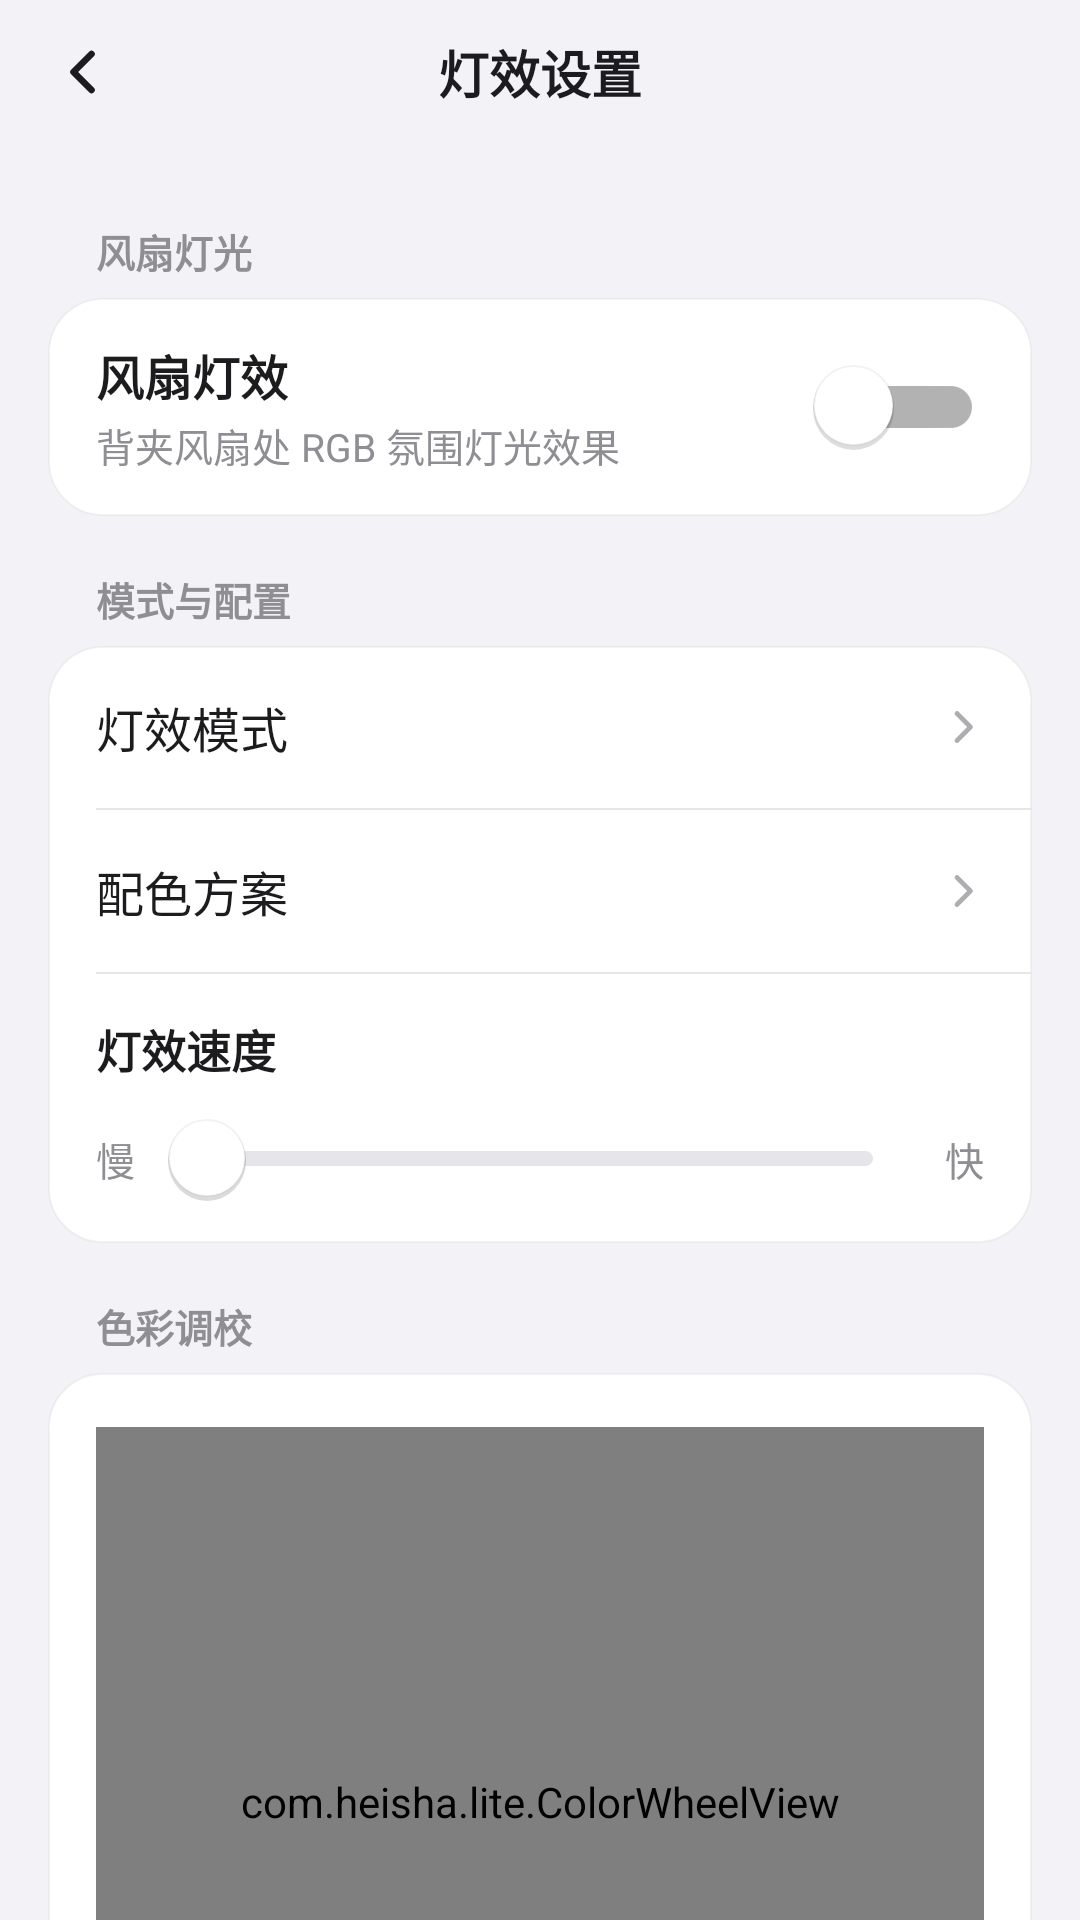

The Android layout XML behind this screen, and the referenced resources:
<!-- AndroidManifest.xml: application theme Theme.HeishaLite -->
<!-- res/layout/activity_light.xml -->
<?xml version="1.0" encoding="utf-8"?>
<LinearLayout xmlns:android="http://schemas.android.com/apk/res/android"
    xmlns:app="http://schemas.android.com/apk/res-auto"
    android:layout_width="match_parent"
    android:layout_height="match_parent"
    android:background="@color/page_bg"
    android:fitsSystemWindows="true"
    android:orientation="vertical">

    
    <FrameLayout
        android:layout_width="match_parent"
        android:layout_height="48dp">

        <TextView
            style="@style/TopTitle"
            android:text="灯效设置" />

        <ImageView
            android:id="@+id/btnBack"
            android:layout_width="44dp"
            android:layout_height="44dp"
            android:layout_gravity="center_vertical|start"
            android:layout_marginStart="6dp"
            android:background="?attr/selectableItemBackgroundBorderless"
            android:contentDescription="返回"
            android:padding="12dp"
            android:src="@drawable/ic_arrow_back" />
    </FrameLayout>

    <androidx.core.widget.NestedScrollView
        android:layout_width="match_parent"
        android:layout_height="0dp"
        android:layout_weight="1"
        android:clipToPadding="false"
        android:paddingHorizontal="16dp"
        android:paddingTop="8dp"
        android:paddingBottom="36dp">

        <LinearLayout
            android:layout_width="match_parent"
            android:layout_height="wrap_content"
            android:orientation="vertical">

            
            <TextView
                style="@style/SectionHeader"
                android:text="风扇灯光" />

            
            <LinearLayout
                android:id="@+id/rowFan"
                android:layout_width="match_parent"
                android:layout_height="wrap_content"
                android:background="@drawable/bg_card"
                android:gravity="center_vertical"
                android:orientation="horizontal"
                android:paddingHorizontal="16dp"
                android:paddingVertical="14dp">

                <LinearLayout
                    android:layout_width="0dp"
                    android:layout_height="wrap_content"
                    android:layout_weight="1"
                    android:orientation="vertical">

                    <TextView
                        android:layout_width="wrap_content"
                        android:layout_height="wrap_content"
                        android:text="风扇灯效"
                        android:textColor="@color/text_primary"
                        android:textSize="16sp"
                        android:textStyle="bold" />

                    <TextView
                        android:layout_width="wrap_content"
                        android:layout_height="wrap_content"
                        android:layout_marginTop="2dp"
                        android:text="背夹风扇处 RGB 氛围灯光效果"
                        android:textColor="@color/text_secondary"
                        android:textSize="13sp" />
                </LinearLayout>

                <androidx.appcompat.widget.SwitchCompat
                    android:id="@+id/swFan"
                    android:layout_width="wrap_content"
                    android:layout_height="wrap_content"
                    android:background="@null"
                    android:clickable="false"
                    android:focusable="false"
                    android:splitTrack="false"
                    android:thumb="@drawable/bg_ios_switch_thumb"
                    android:track="@drawable/bg_ios_switch_track" />
            </LinearLayout>

            
            <LinearLayout
                android:id="@+id/panelEffect"
                android:layout_width="match_parent"
                android:layout_height="wrap_content"
                android:orientation="vertical">

                <TextView
                    style="@style/SectionHeader"
                    android:text="模式与配置" />

                
                <LinearLayout
                    android:layout_width="match_parent"
                    android:layout_height="wrap_content"
                    android:background="@drawable/bg_card"
                    android:orientation="vertical">

                    <LinearLayout android:id="@+id/rowEffect" style="@style/Row">
                        <TextView style="@style/RowTitle" android:text="灯效模式" />
                        <TextView android:id="@+id/tvEffect" style="@style/RowValue" />
                        <ImageView style="@style/RowArrow" />
                    </LinearLayout>

                    <View style="@style/Divider" />

                    <LinearLayout android:id="@+id/rowScheme" style="@style/Row">
                        <TextView style="@style/RowTitle" android:text="配色方案" />
                        <TextView android:id="@+id/tvScheme" style="@style/RowValue" />
                        <ImageView android:id="@+id/ivSchemeArrow" style="@style/RowArrow" />
                    </LinearLayout>

                    <View style="@style/Divider" />

                    
                    <LinearLayout
                        android:id="@+id/panelSpeed"
                        android:layout_width="match_parent"
                        android:layout_height="wrap_content"
                        android:orientation="vertical"
                        android:paddingHorizontal="16dp"
                        android:paddingVertical="14dp">

                        <TextView
                            android:layout_width="wrap_content"
                            android:layout_height="wrap_content"
                            android:text="灯效速度"
                            android:textColor="@color/text_primary"
                            android:textSize="15sp"
                            android:textStyle="bold" />

                        <LinearLayout
                            android:layout_width="match_parent"
                            android:layout_height="wrap_content"
                            android:layout_marginTop="12dp"
                            android:gravity="center_vertical"
                            android:orientation="horizontal">

                            <TextView
                                android:layout_width="wrap_content"
                                android:layout_height="wrap_content"
                                android:text="慢"
                                android:textColor="@color/text_secondary"
                                android:textSize="13sp" />

                            <SeekBar
                                android:id="@+id/sbSpeed"
                                android:layout_width="0dp"
                                android:layout_height="wrap_content"
                                android:layout_marginHorizontal="8dp"
                                android:layout_weight="1"
                                android:max="2"
                                android:progressDrawable="@drawable/bg_ios_seekbar_track"
                                android:splitTrack="false"
                                android:thumb="@drawable/bg_ios_seekbar_thumb" />

                            <TextView
                                android:layout_width="wrap_content"
                                android:layout_height="wrap_content"
                                android:text="快"
                                android:textColor="@color/text_secondary"
                                android:textSize="13sp" />
                        </LinearLayout>
                    </LinearLayout>
                </LinearLayout>

                
                <LinearLayout
                    android:id="@+id/panelColor"
                    android:layout_width="match_parent"
                    android:layout_height="wrap_content"
                    android:orientation="vertical">

                    <TextView
                        style="@style/SectionHeader"
                        android:text="色彩调校" />

                    <LinearLayout
                        android:layout_width="match_parent"
                        android:layout_height="wrap_content"
                        android:background="@drawable/bg_card"
                        android:gravity="center_horizontal"
                        android:orientation="vertical"
                        android:paddingHorizontal="16dp"
                        android:paddingTop="18dp"
                        android:paddingBottom="16dp">

                        <com.heisha.lite.ColorWheelView
                            android:id="@+id/colorWheel"
                            android:layout_width="match_parent"
                            android:layout_height="250dp" />

                        
                        <LinearLayout
                            android:layout_width="match_parent"
                            android:layout_height="wrap_content"
                            android:layout_marginTop="16dp"
                            android:gravity="center_vertical"
                            android:orientation="horizontal">

                            <TextView
                                style="@style/RowTitle"
                                android:text="HEX 色值"
                                android:textSize="15sp"
                                android:textStyle="bold" />

                            <LinearLayout
                                android:layout_width="wrap_content"
                                android:layout_height="38dp"
                                android:background="@drawable/bg_hex_pill"
                                android:gravity="center_vertical"
                                android:orientation="horizontal"
                                android:paddingStart="6dp"
                                android:paddingEnd="12dp">

                                <View
                                    android:id="@+id/vSwatch"
                                    android:layout_width="26dp"
                                    android:layout_height="26dp"
                                    android:background="@drawable/bg_swatch" />

                                <TextView
                                    android:id="@+id/tvHex"
                                    android:layout_width="wrap_content"
                                    android:layout_height="wrap_content"
                                    android:layout_marginStart="8dp"
                                    android:fontFamily="monospace"
                                    android:textColor="@color/text_primary"
                                    android:textSize="15sp"
                                    android:textStyle="bold" />
                            </LinearLayout>
                        </LinearLayout>

                        
                        <LinearLayout
                            android:id="@+id/colorSlots"
                            android:layout_width="match_parent"
                            android:layout_height="wrap_content"
                            android:layout_marginTop="12dp"
                            android:orientation="vertical" />
                    </LinearLayout>
                </LinearLayout>
            </LinearLayout>
        </LinearLayout>
    </androidx.core.widget.NestedScrollView>
</LinearLayout>
<!-- resources referenced by this layout -->
<resources>
  <color name="page_bg">#F2F2F7</color>
  <color name="text_primary">#1C1C1E</color>
  <color name="text_secondary">#8E8E93</color>
  <!-- drawable bg_card (drawable) -->
  <?xml version="1.0" encoding="utf-8"?>
  <shape xmlns:android="http://schemas.android.com/apk/res/android">
      <solid android:color="@color/card_bg" />
      <corners android:radius="18dp" />
      <stroke android:width="0.5dp" android:color="@color/card_border" />
  </shape>
  <!-- drawable bg_hex_pill (drawable) -->
  <?xml version="1.0" encoding="utf-8"?>
  <shape xmlns:android="http://schemas.android.com/apk/res/android">
      <solid android:color="@color/button_grey" />
      <corners android:radius="18dp" />
      <stroke android:width="0.5dp" android:color="@color/card_border" />
  </shape>
  <!-- drawable ic_arrow_back (drawable) -->
  <?xml version="1.0" encoding="utf-8"?>
  <vector xmlns:android="http://schemas.android.com/apk/res/android"
      android:width="20dp" android:height="20dp"
      android:viewportWidth="20" android:viewportHeight="20">
      <path
          android:pathData="M12.5,4L6.5,10L12.5,16"
          android:strokeColor="@color/text_primary"
          android:strokeWidth="2.2"
          android:strokeLineCap="round"
          android:strokeLineJoin="round" />
  </vector>
  <style name="Divider">
          <item name="android:layout_width">match_parent</item>
          <item name="android:layout_height">0.8dp</item>
          <item name="android:layout_marginStart">16dp</item>
          <item name="android:background">@color/divider</item>
      </style>
  <style name="Row">
          <item name="android:layout_width">match_parent</item>
          <item name="android:layout_height">54dp</item>
          <item name="android:gravity">center_vertical</item>
          <item name="android:orientation">horizontal</item>
          <item name="android:paddingHorizontal">16dp</item>
          <item name="android:background">?attr/selectableItemBackground</item>
      </style>
  <style name="RowArrow">
          <item name="android:layout_width">14dp</item>
          <item name="android:layout_height">14dp</item>
          <item name="android:layout_marginStart">8dp</item>
          <item name="android:src">@drawable/ic_chevron_right</item>
          <item name="android:importantForAccessibility">no</item>
      </style>
  <style name="RowTitle">
          <item name="android:layout_width">0dp</item>
          <item name="android:layout_height">wrap_content</item>
          <item name="android:layout_weight">1</item>
          <item name="android:textColor">@color/text_primary</item>
          <item name="android:textSize">16sp</item>
      </style>
  <style name="RowValue">
          <item name="android:layout_width">wrap_content</item>
          <item name="android:layout_height">wrap_content</item>
          <item name="android:textColor">@color/text_secondary</item>
          <item name="android:textSize">15sp</item>
      </style>
  <style name="TopTitle">
          <item name="android:layout_width">match_parent</item>
          <item name="android:layout_height">48dp</item>
          <item name="android:gravity">center</item>
          <item name="android:textColor">@color/text_primary</item>
          <item name="android:textSize">17sp</item>
          <item name="android:textStyle">bold</item>
      </style>
  <color name="card_bg">#FFFFFF</color>
  <color name="card_border">#0A000000</color>
  <color name="button_grey">#E9E9EB</color>
  <color name="accent">#00C48C</color>
  <color name="divider">#E5E5EA</color>
  <style name="AppleDialogTheme" parent="Theme.AppCompat.Light.Dialog.Alert">
          <item name="android:windowBackground">@drawable/bg_card</item>
          <item name="colorAccent">@color/accent</item>
          <item name="colorControlActivated">@color/accent</item>
          <item name="android:textColorPrimary">@color/text_primary</item>
          <item name="android:textColorSecondary">@color/text_secondary</item>
      </style>
  <color name="text_tertiary">#AEAEB2</color>
</resources>
